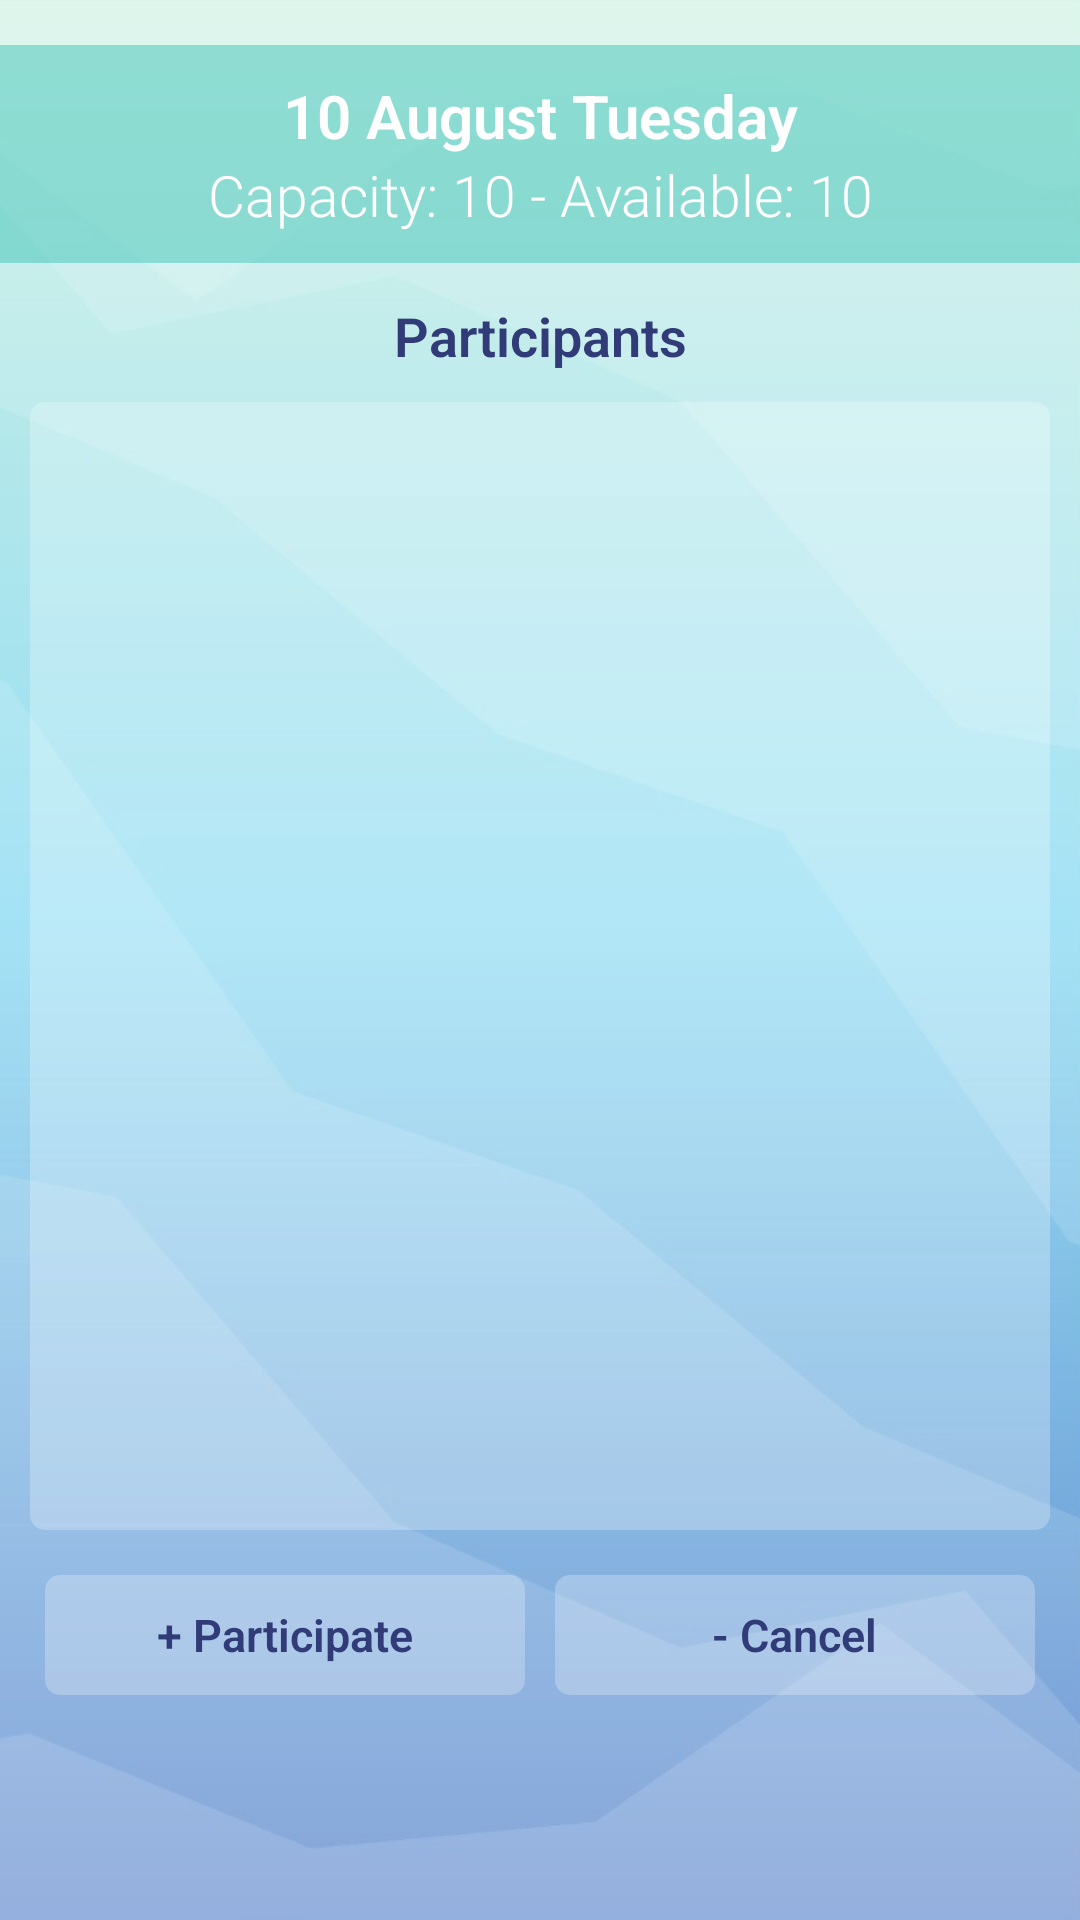

Write the Android layout XML for this screen, with the resource values it uses.
<!-- AndroidManifest.xml: application theme Theme2.StartScreen -->
<!-- res/layout/fragment_date.xml -->
<?xml version="1.0" encoding="utf-8"?>
<LinearLayout
    xmlns:android="http://schemas.android.com/apk/res/android"
    android:layout_width="match_parent"
    android:layout_height="match_parent"
    android:background="@drawable/blue5"
    android:orientation="vertical"
    android:gravity="center_horizontal">

    <LinearLayout
        android:id="@+id/dateInfo"
        android:layout_width="match_parent"
        android:layout_height="wrap_content"
        android:layout_marginTop="15sp"
        android:background="@color/transparent_teal"
        android:orientation="vertical">

        <TextView
            android:id="@+id/currentDate"
            android:layout_width="match_parent"
            android:layout_height="wrap_content"
            android:layout_marginTop="10sp"
            android:fontFamily="sans-serif-light"
            android:gravity="center"
            android:text="10 August Tuesday"
            android:textColor="@color/white"
            android:textSize="20sp"
            android:textStyle="bold" />

        <TextView
            android:id="@+id/currentDateCapacity"
            android:layout_width="match_parent"
            android:layout_height="wrap_content"
            android:layout_marginBottom="10sp"
            android:fontFamily="sans-serif-light"
            android:gravity="center"
            android:text="Capacity: 10 - Available: 10"
            android:textColor="@color/white"
            android:textSize="19sp" />

    </LinearLayout>

    <TextView
        android:layout_width="match_parent"
        android:layout_height="wrap_content"
        android:layout_marginTop="12sp"
        android:fontFamily="sans-serif-light"
        android:gravity="center"
        android:text="Participants"
        android:textColor="@color/dark_blue"
        android:textSize="18sp"
        android:textStyle="bold" />

    <androidx.recyclerview.widget.RecyclerView
        android:id="@+id/participantsRV"
        android:layout_width="match_parent"
        android:layout_height="0dp"
        android:layout_weight="1"
        android:gravity="center"
        android:background="@drawable/participate_button_bg_ripple"
        android:layout_gravity="center"
        android:layout_margin="10sp"/>

    <LinearLayout
        android:layout_width="match_parent"
        android:layout_height="wrap_content"
        android:orientation="horizontal"
        android:gravity="center"
        android:layout_marginBottom="70sp"
        android:layout_marginRight="10sp"
        android:layout_marginLeft="10sp"
        android:layout_gravity="bottom">

        <LinearLayout
            android:id="@+id/participateButton"
            android:layout_width="0dp"
            android:layout_height="40sp"
            android:layout_weight="1"
            android:orientation="vertical"
            android:background="@drawable/participate_button_bg_ripple"
            android:gravity="center"
            android:layout_margin="5sp">

            <TextView
                android:layout_width="wrap_content"
                android:layout_height="wrap_content"
                android:fontFamily="sans-serif-light"
                android:text="+ Participate"
                android:textColor="@color/dark_blue"
                android:textSize="15sp"
                android:textStyle="bold" />

        </LinearLayout>

        <LinearLayout
            android:id="@+id/cancelParticipateButton"
            android:layout_width="0sp"
            android:layout_height="40sp"
            android:layout_weight="1"
            android:orientation="vertical"
            android:background="@drawable/participate_button_bg_ripple"
            android:layout_marginTop="10sp"
            android:gravity="center"
            android:layout_margin="5sp">

            <TextView
                android:layout_width="wrap_content"
                android:layout_height="wrap_content"
                android:fontFamily="sans-serif-light"
                android:text="- Cancel"
                android:textColor="@color/dark_blue"
                android:textSize="15sp"
                android:textStyle="bold" />

        </LinearLayout>
    </LinearLayout>

</LinearLayout>
<!-- resources referenced by this layout -->
<resources>
  <color name="dark_blue">#FF303B77</color>
  <color name="transparent_teal">#702DBDB0</color>
  <color name="white">#FFFFFFFF</color>
  <!-- drawable blue5: png bitmap (drawable, 44731 bytes) -->
  <!-- drawable participate_button_bg_ripple (drawable) -->
  <?xml version="1.0" encoding="utf-8"?>
  <ripple xmlns:android="http://schemas.android.com/apk/res/android"
      android:color="@color/light_pink">
      <item android:id="@+id/mask">
          <shape android:shape="rectangle">
              <corners android:radius="20dp"/>
          </shape>
      </item>
      <item>
          <shape
              android:shape="rectangle">
              <solid android:color="@color/transparent_white4"/>
              <corners android:radius="5dp"/>
          </shape>
      </item>
  </ripple>
  <style name="Theme2.StartScreen" parent="Theme.MaterialComponents.DayNight.NoActionBar">
          
          <item name="colorPrimary">@color/dark_blue</item>
          <item name="colorPrimaryVariant">@color/blue</item>
          <item name="colorOnPrimary">@color/teal</item>
          
          <item name="colorSecondary">@color/light_pink</item>
          <item name="colorSecondaryVariant">@color/dark_purple</item>
          <item name="colorOnSecondary">@color/light_pink</item>
          
          <item name="android:statusBarColor" tools:targetApi="l">@color/dark_blue</item>
          <item name="android:navigationBarColor">@color/bg_variant</item>
          
      </style>
  <color name="light_pink">#FFBB93D1</color>
  <color name="transparent_white4">#40FFFFFF</color>
  <color name="blue">#FF0A7E8C</color>
  <color name="teal">#FF2DBDB0</color>
  <color name="dark_purple">#FF744491</color>
  <color name="bg_variant">#7079C2E3</color>
</resources>
